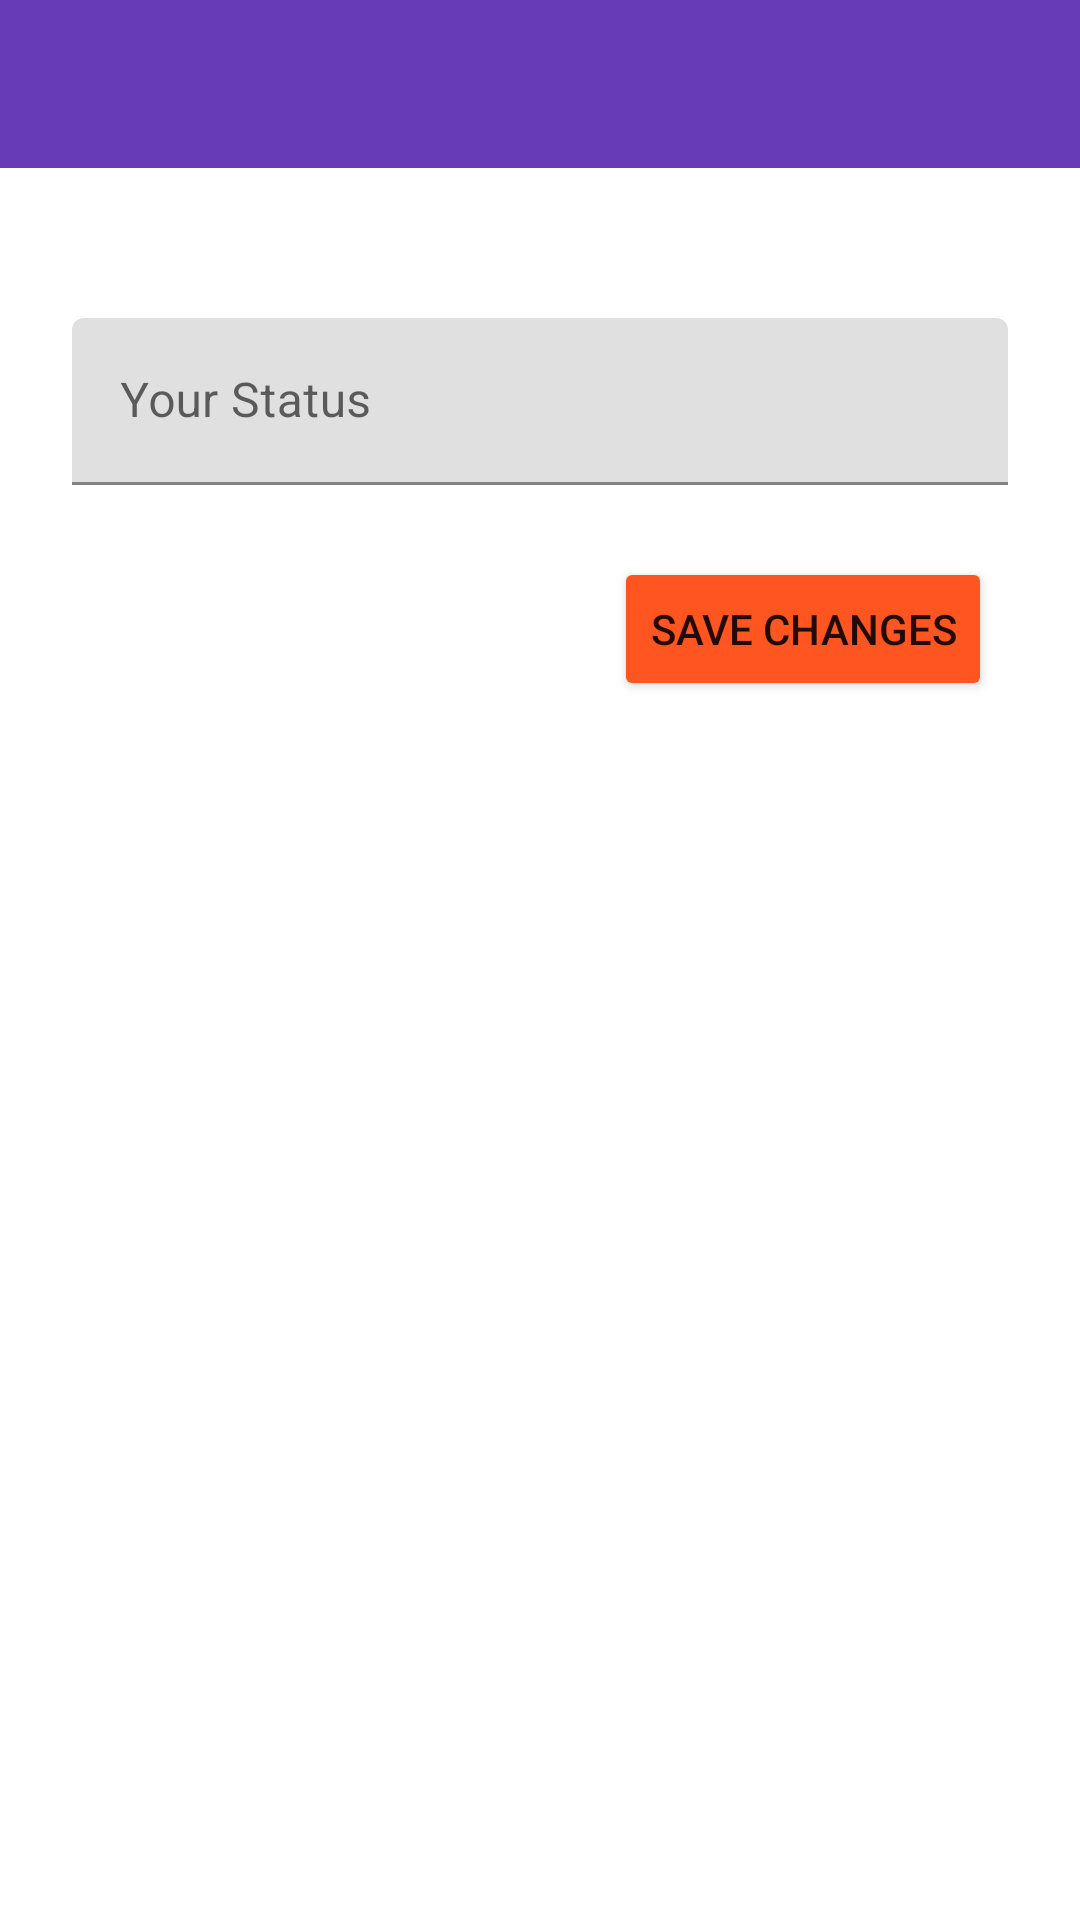

Produce the Android XML layout that renders to this screen, including the resource entries it uses.
<!-- AndroidManifest.xml: application theme Theme.LapitChat -->
<!-- res/layout/activity_status.xml -->
<?xml version="1.0" encoding="utf-8"?>
<androidx.constraintlayout.widget.ConstraintLayout xmlns:android="http://schemas.android.com/apk/res/android"
    xmlns:app="http://schemas.android.com/apk/res-auto"
    xmlns:tools="http://schemas.android.com/tools"
    android:layout_width="match_parent"
    android:layout_height="match_parent"
    tools:context=".StatusActivity">

    <include
        android:id="@+id/status_app_bar"
        layout="@layout/app_bar_layout"
        android:layout_width="0dp"
        android:layout_height="wrap_content"
        app:layout_constraintEnd_toEndOf="parent"
        app:layout_constraintHorizontal_bias="0.5"
        app:layout_constraintStart_toStartOf="parent"
        app:layout_constraintTop_toTopOf="parent" />

    <com.google.android.material.textfield.TextInputLayout
        android:id="@+id/status_input"
        android:layout_width="0dp"
        android:layout_height="wrap_content"
        android:layout_marginStart="24dp"
        android:layout_marginTop="50dp"
        android:layout_marginEnd="24dp"
        app:layout_constraintEnd_toEndOf="parent"
        app:layout_constraintHorizontal_bias="0.5"
        app:layout_constraintStart_toStartOf="parent"
        app:layout_constraintTop_toBottomOf="@+id/status_app_bar">

        <com.google.android.material.textfield.TextInputEditText
            android:layout_width="match_parent"
            android:layout_height="wrap_content"
            android:hint="Your Status" />
    </com.google.android.material.textfield.TextInputLayout>

    <Button
        android:id="@+id/status_save_btn"
        android:layout_width="wrap_content"
        android:layout_height="wrap_content"
        android:layout_marginTop="24dp"
        android:layout_marginEnd="24dp"
        android:backgroundTint="@color/colorAccent"
        android:text="Save Changes"
        app:layout_constraintEnd_toEndOf="parent"
        app:layout_constraintHorizontal_bias="0.974"
        app:layout_constraintStart_toStartOf="parent"
        app:layout_constraintTop_toBottomOf="@+id/status_input" />

</androidx.constraintlayout.widget.ConstraintLayout>
<!-- res/layout/app_bar_layout.xml (included above) -->
<?xml version="1.0" encoding="utf-8"?>
<androidx.appcompat.widget.Toolbar xmlns:android="http://schemas.android.com/apk/res/android"
    android:id="@+id/main_app_bar"
    android:layout_width="match_parent"
    android:layout_height="wrap_content"
    android:background="@color/colorPrimary"
    >


</androidx.appcompat.widget.Toolbar>
<!-- resources referenced by this layout -->
<resources>
  <color name="colorAccent"> #ff5521</color>
  <color name="colorPrimary">#673bb7</color>
  <style name="Theme.LapitChat" parent="Theme.MaterialComponents.DayNight.NoActionBar">
          
          <item name="colorPrimary">@color/colorPrimary</item>
          <item name="colorPrimaryVariant">@color/colorPrimaryDark</item>
          <item name="colorOnPrimary">@color/white</item>
          
          <item name="colorSecondary">@color/teal_200</item>
          <item name="colorSecondaryVariant">@color/teal_700</item>
          <item name="colorOnSecondary">@color/black</item>
          
          <item name="android:statusBarColor" tools:targetApi="l">?attr/colorPrimaryVariant</item>
          
      </style>
  <color name="colorPrimaryDark">#512da7</color>
  <color name="white">#FFFFFFFF</color>
  <color name="teal_200">#FF03DAC5</color>
  <color name="teal_700">#FF018786</color>
  <color name="black">#FF000000</color>
</resources>
